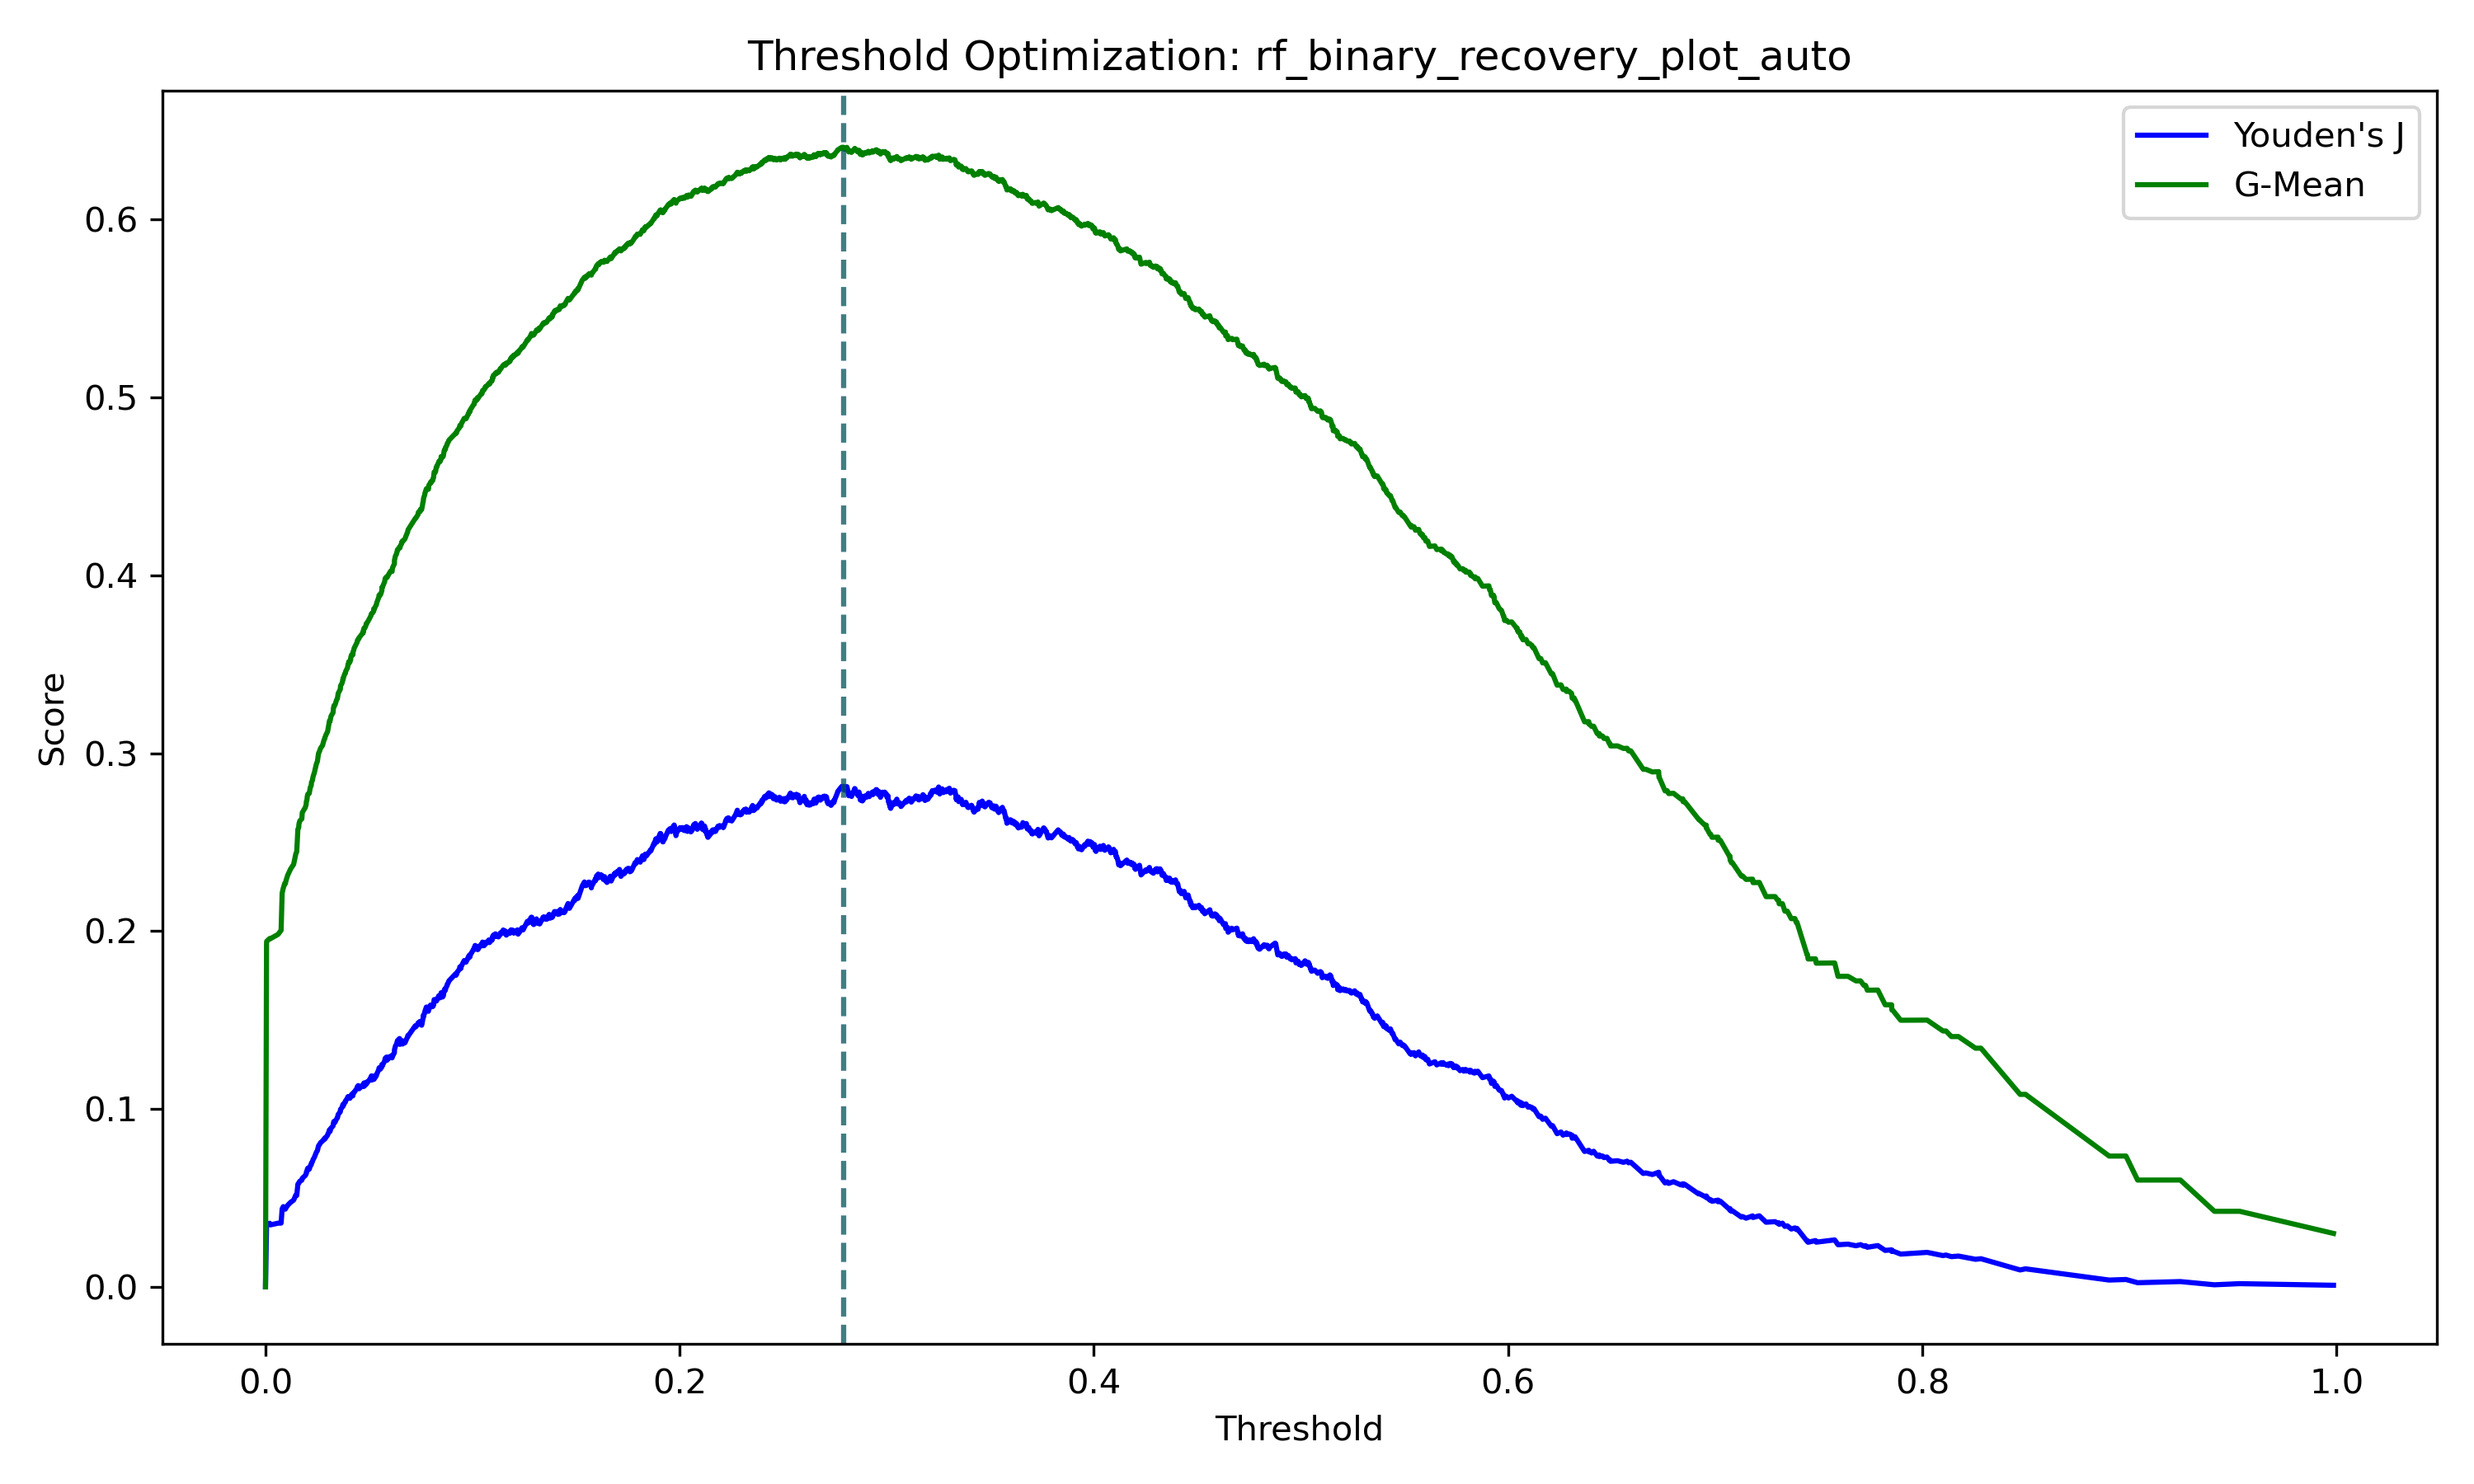

The file beside this chart, header and first rows:
threshold, youden_j, gmean
inf, 0.0, 0.0
0.9986, 0.0009025, 0.03004
0.9533, 0.001805, 0.04249
0.9411, 0.001169, 0.04247
0.9246, 0.002974, 0.06007
0.904, 0.002339, 0.06005
0.8984, 0.004144, 0.07354
0.8903, 0.003826, 0.07353
0.8499, 0.01014, 0.1082
0.8473, 0.009508, 0.1082
0.8284, 0.01583, 0.1342
0.8257, 0.01551, 0.1342
0.8175, 0.01731, 0.1407
0.8141, 0.01699, 0.1407
0.8115, 0.0179, 0.1439
0.8101, 0.01758, 0.1438
0.8024, 0.01938, 0.15
0.7896, 0.01843, 0.1499
0.7856, 0.02024, 0.1558
0.7853, 0.01992, 0.1558
0.7852, 0.02082, 0.1586
0.7821, 0.0205, 0.1586
0.7786, 0.02321, 0.1669
0.7735, 0.02226, 0.1668
0.7727, 0.02316, 0.1695
0.7719, 0.02284, 0.1694
0.7702, 0.02374, 0.1721
0.768, 0.02311, 0.172
0.7642, 0.02401, 0.1746
0.7593, 0.02369, 0.1746
0.7577, 0.0264, 0.1821
0.7488, 0.02513, 0.182
0.7485, 0.02603, 0.1844
0.7449, 0.02508, 0.1843
0.7446, 0.02598, 0.1867
0.7444, 0.02566, 0.1867
0.7395, 0.03288, 0.205
0.7392, 0.03225, 0.2049
0.7385, 0.03315, 0.2071
0.7368, 0.03251, 0.207
0.7348, 0.03432, 0.2113
0.7337, 0.034, 0.2112
0.7325, 0.03581, 0.2154
0.7309, 0.03517, 0.2154
0.7306, 0.03607, 0.2174
0.7302, 0.03576, 0.2174
0.7289, 0.03666, 0.2194
0.7246, 0.03634, 0.2194
0.7213, 0.03995, 0.2274
0.7183, 0.039, 0.2273
0.7181, 0.0399, 0.2292
0.715, 0.03863, 0.2291
0.7133, 0.03953, 0.231
0.7127, 0.03921, 0.231
0.7083, 0.04282, 0.2385
0.7078, 0.0425, 0.2385
0.7072, 0.04341, 0.2404
0.7072, 0.04309, 0.2403
0.7072, 0.04399, 0.2422
0.7069, 0.04367, 0.2421
... 1,636 more rows
